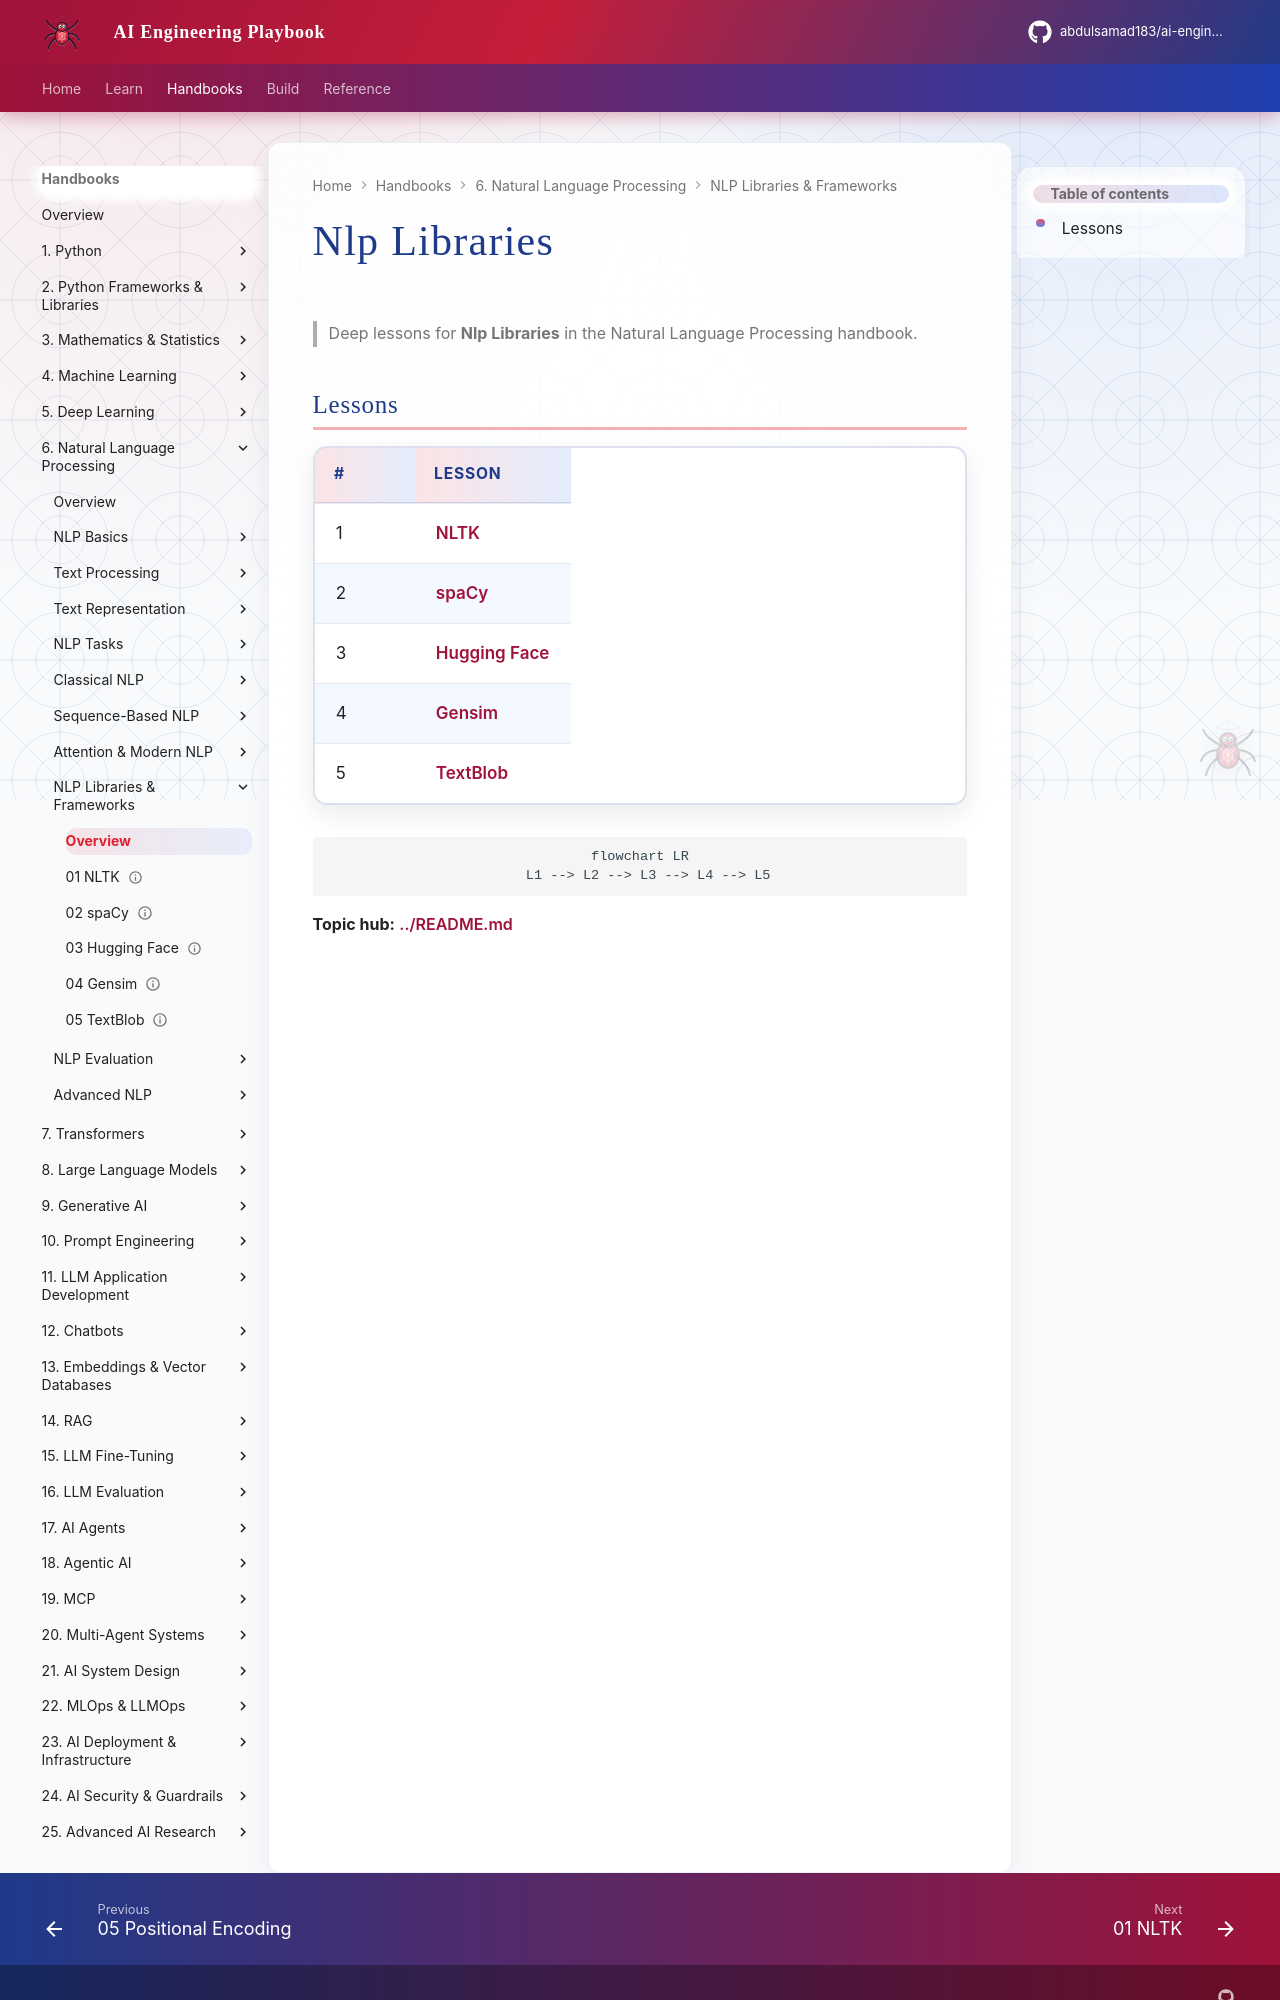

repository: abdulsamad183/ai-engineering-playbook · page: domains/natural-language-processing/nlp-libraries/index.html · generator: mkdocs

# Nlp Libraries

> Deep lessons for **Nlp Libraries** in the Natural Language Processing handbook.

## Lessons

| # | Lesson |
|---|--------|
| 1 | [NLTK](01-nltk.md) |
| 2 | [spaCy](02-spacy.md) |
| 3 | [Hugging Face](03-hugging-face.md) |
| 4 | [Gensim](04-gensim.md) |
| 5 | [TextBlob](05-textblob.md) |

```mermaid
flowchart LR
  L1 --> L2 --> L3 --> L4 --> L5
```
